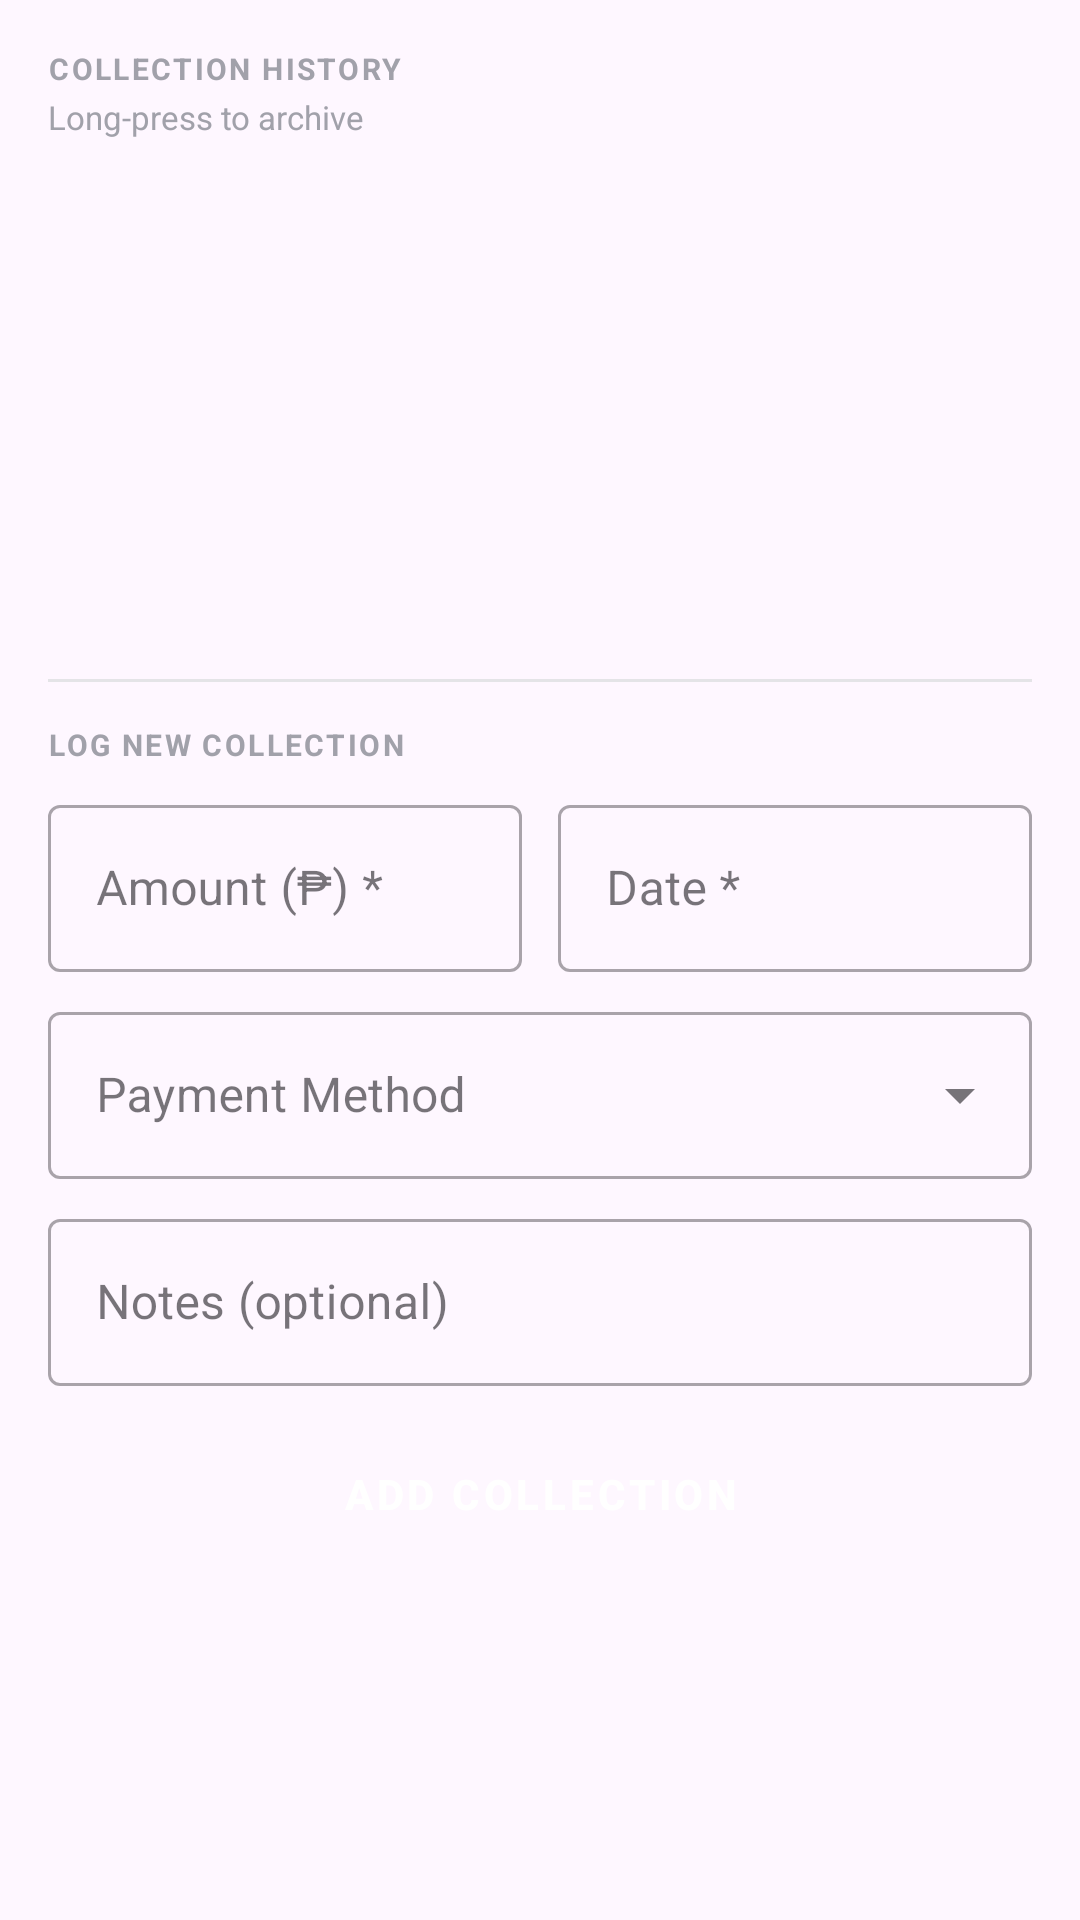

Produce the Android XML layout that renders to this screen, including the resource entries it uses.
<!-- AndroidManifest.xml: application theme Theme.LoanBuddy -->
<!-- res/layout/dialog_collections.xml -->
<?xml version="1.0" encoding="utf-8"?>
<LinearLayout xmlns:android="http://schemas.android.com/apk/res/android"
    android:layout_width="match_parent"
    android:layout_height="wrap_content"
    android:orientation="vertical"
    android:padding="16dp">

    <TextView
        android:layout_width="wrap_content"
        android:layout_height="wrap_content"
        android:text="COLLECTION HISTORY"
        android:textColor="@color/zinc_400"
        android:textSize="10sp"
        android:textStyle="bold"
        android:letterSpacing="0.08" />

    <TextView
        android:layout_width="wrap_content"
        android:layout_height="wrap_content"
        android:layout_marginTop="2dp"
        android:text="Long-press to archive"
        android:textColor="@color/zinc_400"
        android:textSize="11sp" />

    <ListView
        android:id="@+id/collection_list"
        android:layout_width="match_parent"
        android:layout_height="160dp"
        android:layout_marginTop="6dp"
        android:divider="@color/zinc_200"
        android:dividerHeight="0.5dp" />

    <View
        android:layout_width="match_parent"
        android:layout_height="1dp"
        android:layout_marginVertical="14dp"
        android:background="@color/zinc_200" />

    <TextView
        android:layout_width="wrap_content"
        android:layout_height="wrap_content"
        android:text="LOG NEW COLLECTION"
        android:textColor="@color/zinc_400"
        android:textSize="10sp"
        android:textStyle="bold"
        android:letterSpacing="0.08" />

    <LinearLayout
        android:layout_width="match_parent"
        android:layout_height="wrap_content"
        android:layout_marginTop="8dp"
        android:orientation="horizontal">

        <com.google.android.material.textfield.TextInputLayout
            android:layout_width="0dp"
            android:layout_height="wrap_content"
            android:layout_weight="1"
            android:layout_marginEnd="6dp"
            android:hint="Amount (₱) *"
            style="@style/Widget.MaterialComponents.TextInputLayout.OutlinedBox">
            <com.google.android.material.textfield.TextInputEditText
                android:id="@+id/input_amount"
                android:layout_width="match_parent"
                android:layout_height="wrap_content"
                android:inputType="numberDecimal" />
        </com.google.android.material.textfield.TextInputLayout>

        <com.google.android.material.textfield.TextInputLayout
            android:layout_width="0dp"
            android:layout_height="wrap_content"
            android:layout_weight="1"
            android:layout_marginStart="6dp"
            android:hint="Date *"
            style="@style/Widget.MaterialComponents.TextInputLayout.OutlinedBox">
            <com.google.android.material.textfield.TextInputEditText
                android:id="@+id/input_date"
                android:layout_width="match_parent"
                android:layout_height="wrap_content"
                android:focusable="false"
                android:inputType="none" />
        </com.google.android.material.textfield.TextInputLayout>
    </LinearLayout>

    <com.google.android.material.textfield.TextInputLayout
        android:layout_width="match_parent"
        android:layout_height="wrap_content"
        android:layout_marginTop="8dp"
        android:hint="Payment Method"
        style="@style/Widget.MaterialComponents.TextInputLayout.OutlinedBox.ExposedDropdownMenu">
        <AutoCompleteTextView
            android:id="@+id/dropdown_method"
            android:layout_width="match_parent"
            android:layout_height="wrap_content"
            android:inputType="none"
            android:focusable="false" />
    </com.google.android.material.textfield.TextInputLayout>

    <com.google.android.material.textfield.TextInputLayout
        android:layout_width="match_parent"
        android:layout_height="wrap_content"
        android:layout_marginTop="8dp"
        android:hint="Notes (optional)"
        style="@style/Widget.MaterialComponents.TextInputLayout.OutlinedBox">
        <com.google.android.material.textfield.TextInputEditText
            android:id="@+id/input_notes"
            android:layout_width="match_parent"
            android:layout_height="wrap_content"
            android:inputType="text" />
    </com.google.android.material.textfield.TextInputLayout>

    <Button
        android:id="@+id/btn_add_collection"
        android:layout_width="match_parent"
        android:layout_height="48dp"
        android:layout_marginTop="12dp"
        style="@style/Btn.Primary"
        android:text="Add Collection" />

</LinearLayout>
<!-- resources referenced by this layout -->
<resources>
  <color name="zinc_200">#E4E4E7</color>
  <color name="zinc_400">#A1A1AA</color>
  <style name="Btn.Primary" parent="Widget.MaterialComponents.Button">
          <item name="android:insetTop">0dp</item>
          <item name="android:insetBottom">0dp</item>
          <item name="android:textSize">14sp</item>
          <item name="android:textStyle">bold</item>
          <item name="backgroundTint">@color/zinc_900</item>
          <item name="android:textColor">@color/white</item>
          <item name="cornerRadius">10dp</item>
      </style>
  <style name="Theme.LoanBuddy" parent="Base.Theme.LoanBuddy" />
  <color name="zinc_900">#18181B</color>
  <color name="white">#FFFFFFFF</color>
  <style name="Base.Theme.LoanBuddy" parent="Theme.Material3.DayNight.NoActionBar" />
</resources>
